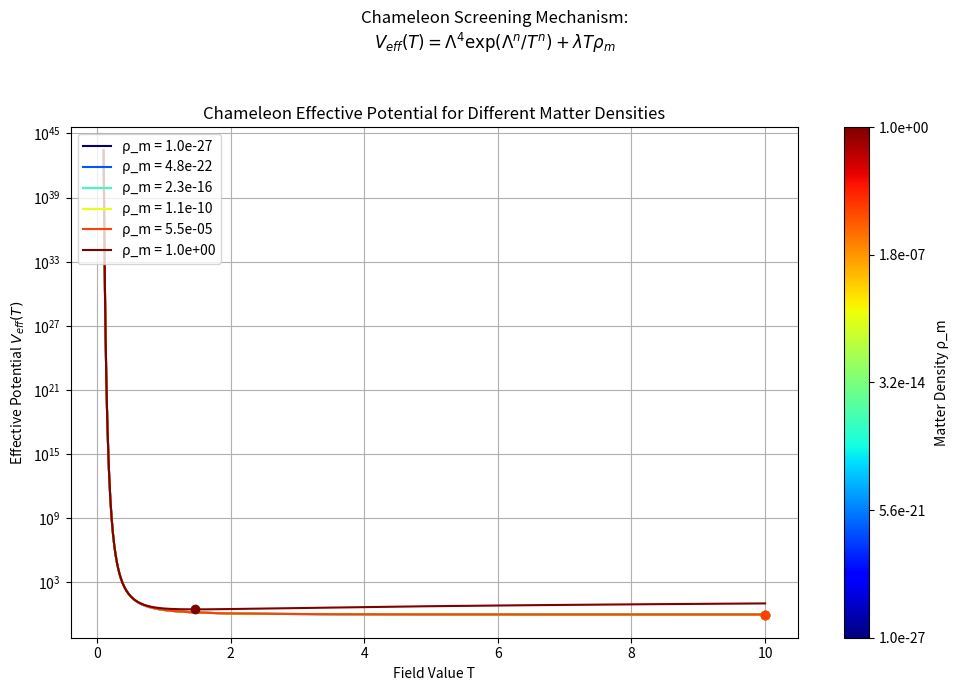
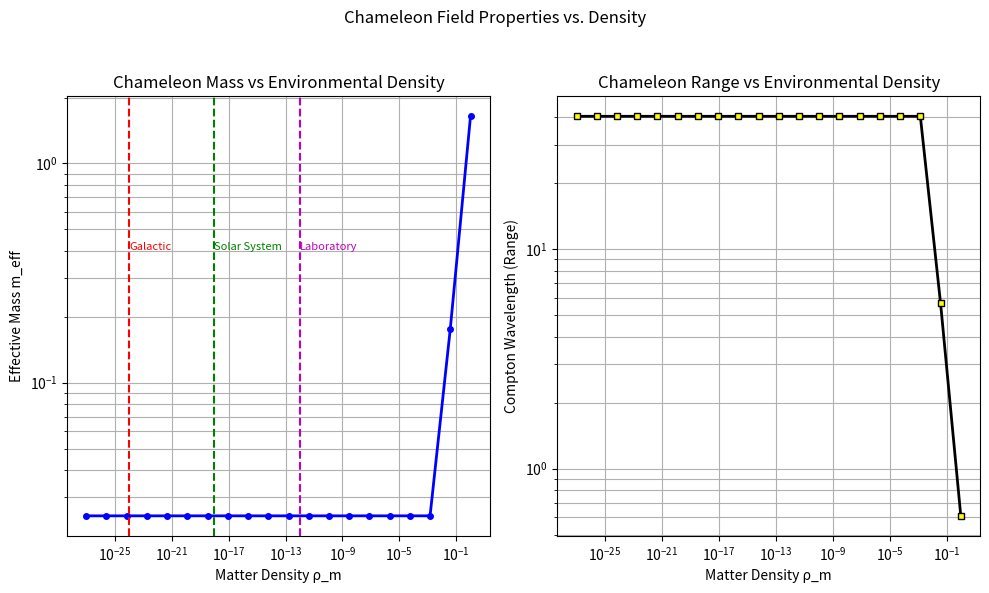

Reproduce these figures in Python, in order.
"""
Cameleon Screening Simulation
Converted from MATLAB/Octave -> Python (numpy + matplotlib)

[redacted]
Date: 19 september 2025
License: MIT
"""
import numpy as np
import matplotlib.pyplot as plt
from matplotlib.cm import get_cmap
from matplotlib.colors import LogNorm

# -----------------------------
# Parameters (natural units)
# -----------------------------
Lambda = 1.0    # Energy scale
lambda_c = 1.0  # Coupling constant
n = 2           # Exponent in the potential

# Density range (log scale: cosmic → Earth)
rho_cosmo = 1e-27
rho_earth = 1e0
n_rho = 20
rho_m = np.logspace(np.log10(rho_cosmo), np.log10(rho_earth), n_rho)

# Field range
T_min_range = 0.1
T_max_range = 10
n_T = 1000
T = np.linspace(T_min_range, T_max_range, n_T)

# Arrays for minima and mass
T_minima = np.zeros_like(rho_m)
m_eff = np.zeros_like(rho_m)
V_eff_min = np.zeros_like(rho_m)

# Colormap
cmap = get_cmap('jet', n_rho)
colors = [cmap(i) for i in range(n_rho)]

# -----------------------------
# PLOT 1: Effective Potential
# -----------------------------
fig1, ax1 = plt.subplots(figsize=(10, 7))

for i, rho in enumerate(rho_m):
    V_pot = Lambda**4 * np.exp((Lambda**n) / (T**n))
    V_coupling = lambda_c * T * rho
    V_eff = V_pot + V_coupling

    # Minimum
    idx = np.argmin(V_eff)
    T_min = T[idx]
    V_min = V_eff[idx]
    T_minima[i] = T_min
    V_eff_min[i] = V_min

    # Plot selected densities
    if i % 4 == 0 or i == n_rho - 1:
        ax1.plot(T, V_eff, color=colors[i], lw=1.5, label=f'ρ_m = {rho:.1e}')
        ax1.plot(T_min, V_min, 'o', color=colors[i], ms=6, mfc=colors[i])

ax1.set_xlabel("Field Value T")
ax1.set_ylabel(r"Effective Potential $V_{eff}(T)$")
ax1.set_title("Chameleon Effective Potential for Different Matter Densities")
ax1.set_yscale("log")
ax1.grid(True, which="both")
ax1.legend(loc="upper left")

# Colorbar: use LogNorm so ticks are in density (not log-density)
sm = plt.cm.ScalarMappable(cmap='jet', norm=LogNorm(vmin=rho_cosmo, vmax=rho_earth))
sm.set_array([])  # required for colorbar to work with a ScalarMappable not attached to data
cbar_ticks = np.logspace(np.log10(rho_cosmo), np.log10(rho_earth), 5)
cbar = fig1.colorbar(sm, ax=ax1, ticks=cbar_ticks)
cbar.set_ticklabels([f"{t:.1e}" for t in cbar_ticks])
cbar.set_label("Matter Density ρ_m")

fig1.suptitle("Chameleon Screening Mechanism:\n"
              r"$V_{eff}(T) = \Lambda^4 \exp(\Lambda^n/T^n) + \lambda T \rho_m$")
fig1.tight_layout(rect=[0, 0, 1, 0.95])

# -----------------------------
# Compute Effective Mass
# -----------------------------
for i, rho in enumerate(rho_m):
    T_min = T_minima[i]
    # avoid negative/zero when T_min is very small
    delta = min(1e-4, 0.1 * max(T_min, 1e-8))
    if T_min - delta <= 0:
        delta = 0.5 * T_min  # ensure positive
        if delta <= 0:
            delta = 1e-8

    V_plus = Lambda**4 * np.exp((Lambda**n) / ((T_min + delta)**n)) + lambda_c * (T_min + delta) * rho
    V_min_val = Lambda**4 * np.exp((Lambda**n) / (T_min**n)) + lambda_c * T_min * rho
    V_minus = Lambda**4 * np.exp((Lambda**n) / ((T_min - delta)**n)) + lambda_c * (T_min - delta) * rho

    # Finite difference second derivative
    m_eff_sq = (V_plus - 2*V_min_val + V_minus) / (delta**2)
    m_eff[i] = np.sqrt(abs(m_eff_sq))

# -----------------------------
# PLOT 2 & 3: Mass and Range
# -----------------------------
fig2, axes = plt.subplots(1, 2, figsize=(10, 6))
fig2.suptitle("Chameleon Field Properties vs. Density")

# Plot 2: Mass vs density
ax = axes[0]
ax.loglog(rho_m, m_eff, 'b-o', lw=2, ms=4)
ax.set_xlabel("Matter Density ρ_m")
ax.set_ylabel("Effective Mass m_eff")
ax.set_title("Chameleon Mass vs Environmental Density")
ax.grid(True, which="both")

# Reference densities
rho_galaxy = 1e-24
rho_solar = 1e-18
rho_lab = 1e-12
ymin, ymax = ax.get_ylim()
ax.axvline(rho_galaxy, color="r", ls="--")
ax.axvline(rho_solar, color="g", ls="--")
ax.axvline(rho_lab, color="m", ls="--")
ax.text(rho_galaxy, ymax/5, "Galactic", color="r", fontsize=8)
ax.text(rho_solar, ymax/5, "Solar System", color="g", fontsize=8)
ax.text(rho_lab, ymax/5, "Laboratory", color="m", fontsize=8)

# Plot 3: Compton wavelength (force range)
ax2 = axes[1]
compton_range = 1.0 / m_eff
ax2.loglog(rho_m, compton_range, 'k-s', lw=2, ms=4, mfc='yellow')
ax2.set_xlabel("Matter Density ρ_m")
ax2.set_ylabel("Compton Wavelength (Range)")
ax2.set_title("Chameleon Range vs Environmental Density")
ax2.grid(True, which="both")

fig2.tight_layout(rect=[0, 0, 1, 0.95])
plt.show()
